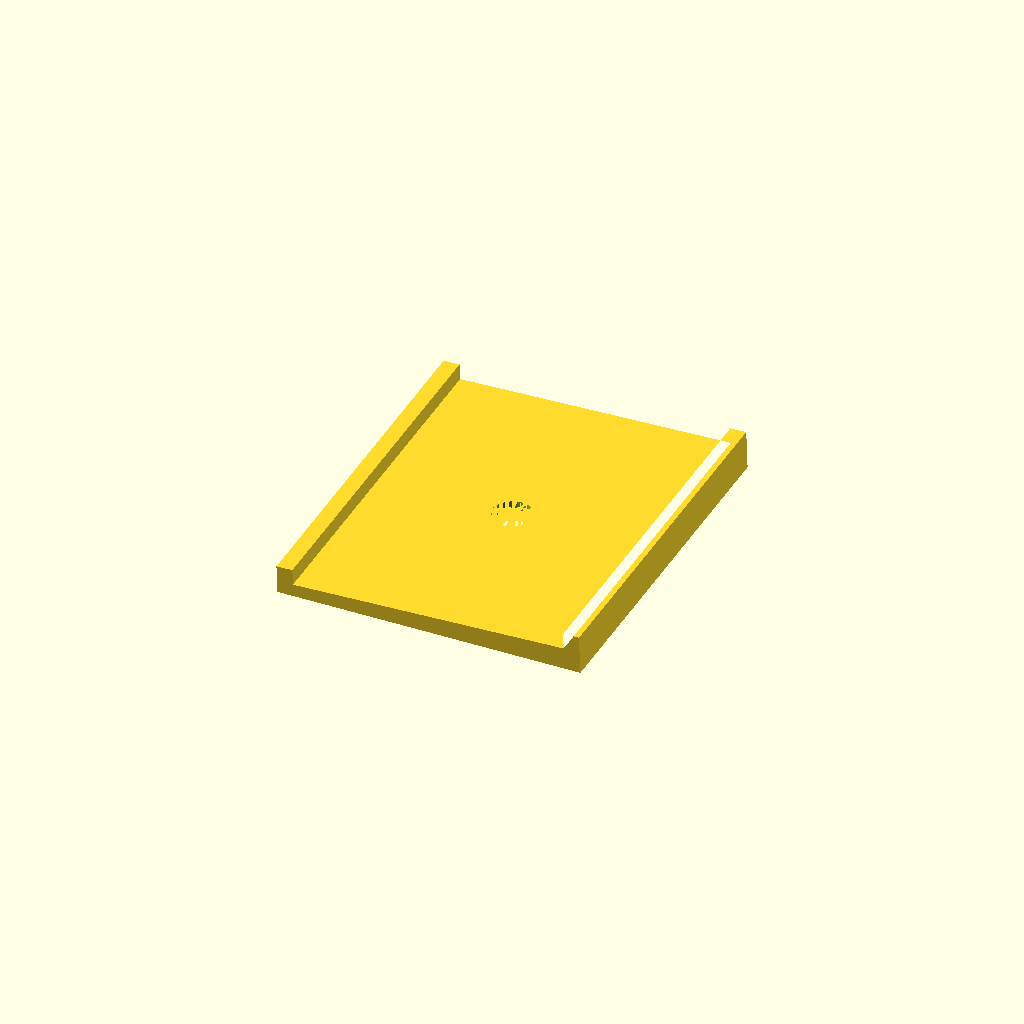
Cell 1: the model at its default parameters.
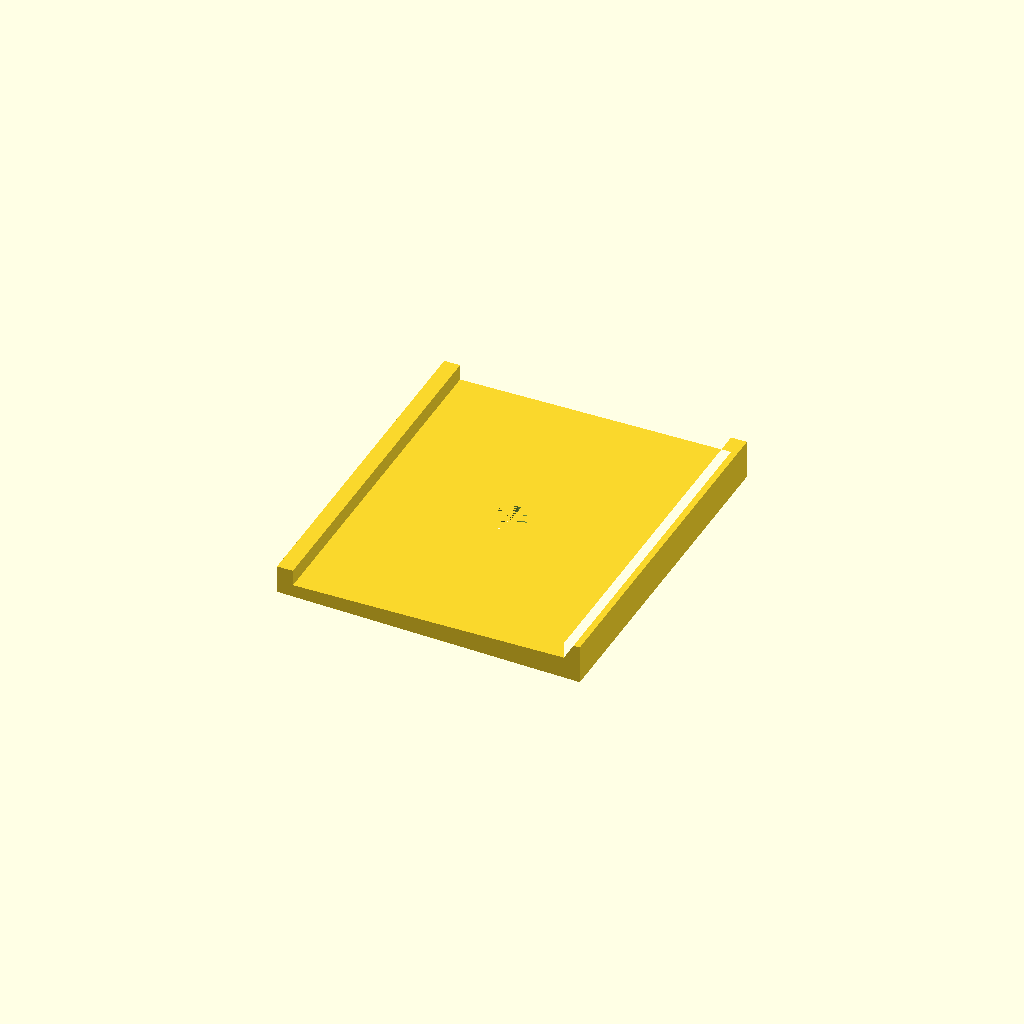
Cell 2 — rotate_shim set to false, the other parameters unchanged.
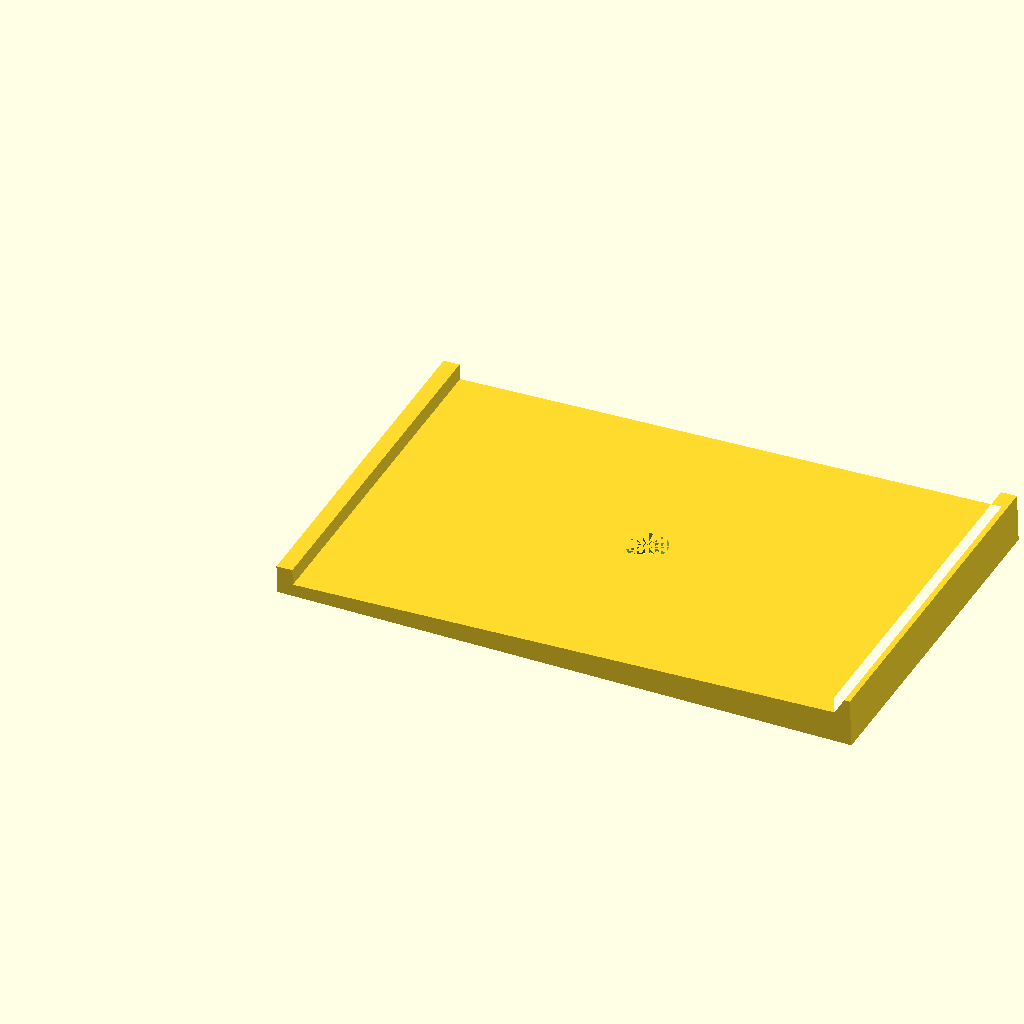
Cell 3: the same model with rail_width = 68.
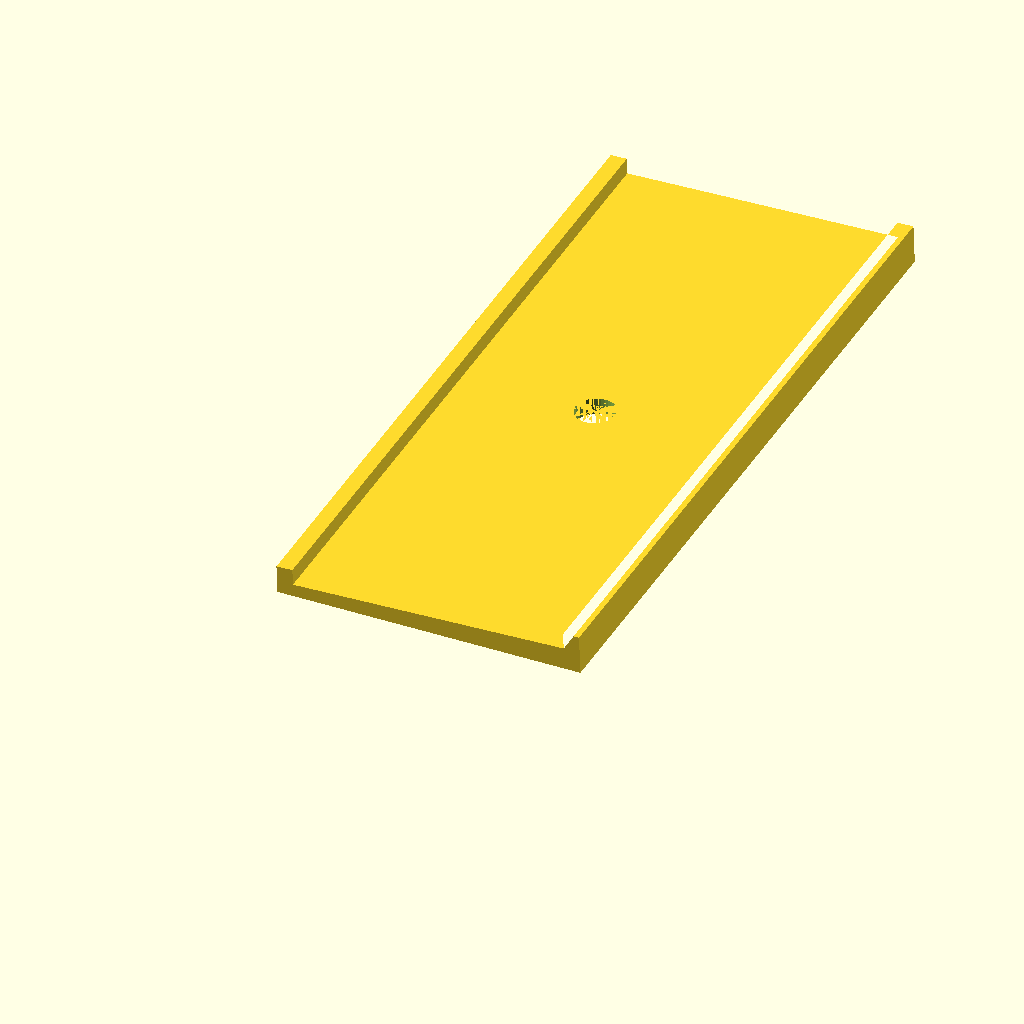
Cell 4: shim_length = 90 (everything else at default).
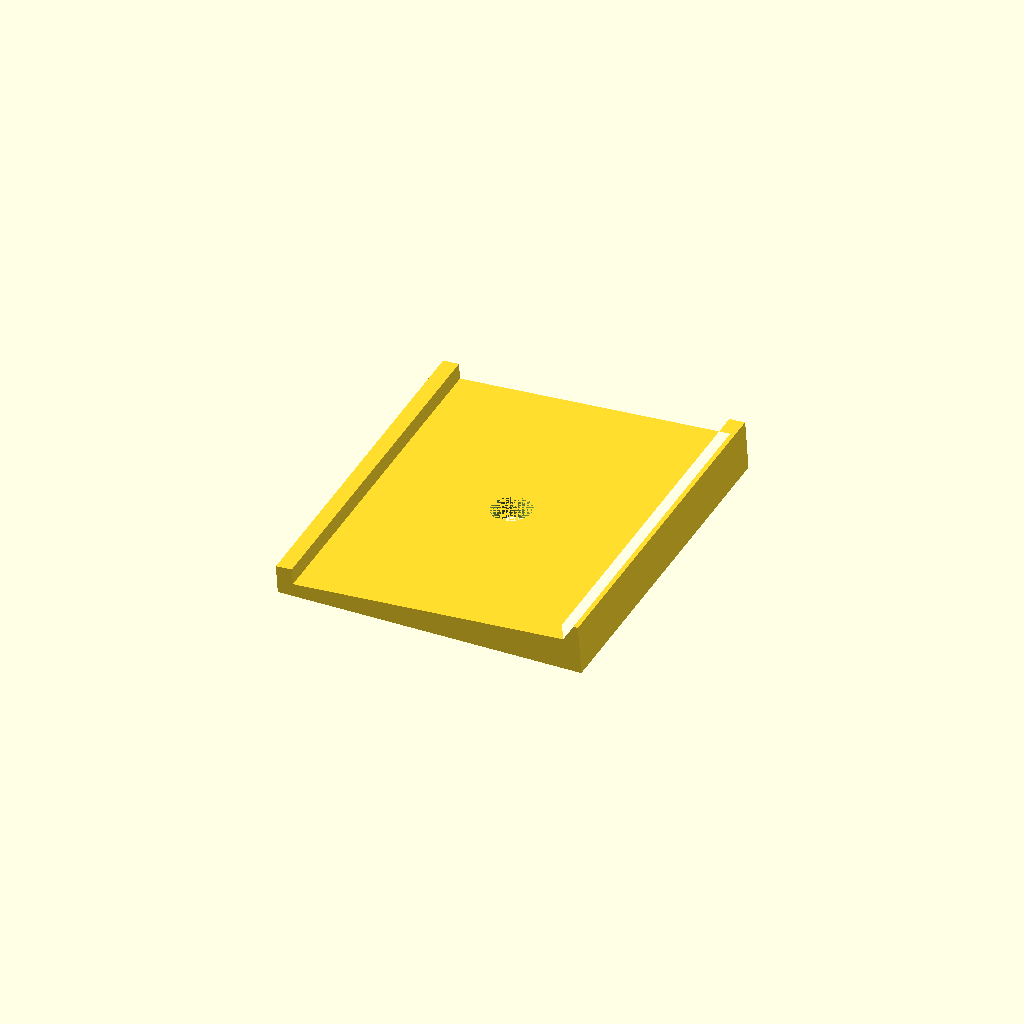
Cell 5: rake_angle = 4 (everything else at default).
One fixed orthographic camera (rotation 55°, 0°, 25°; colour scheme Cornfield) for every cell.
OpenSCAD source file inputs/thingiverse/files/thing-2883899/files/Generic-raked-shim.scad:
rail_width = 34;
shim_length = 45;
screw_diameter = 5;
rake_angle = 2; // Ceiling or rafter angle in degrees
seat_height = 2; // How tall should seating ridges be in mm
seat_width = 2; // How wide should seating ridges be on either side of shim
min_shim_depth = 1.5; // Minimum depth of the shim, not including seat part
rotate_shim = true;

/* [ Hidden ] */
$fn = 36;
screw_radius = screw_diameter / 2;
shim_width = rail_width + (2 * seat_width);

// from wiki  https://en.wikibooks.org/wiki/OpenSCAD_User_Manual/undersized_circular_objects
module cylinder_outer(height,radius){
   fudge = 1/cos(180/$fn);
   cylinder(h=height,r=radius*fudge);}

// tan(x) * A = O
opposite_length = tan(rake_angle) * shim_width;

// draw out the shim, then extrude
points = [
    [0, -min_shim_depth],
    [shim_width, -min_shim_depth - opposite_length],
    [shim_width, seat_height],
    [shim_width - seat_width, seat_height],
    [shim_width - seat_width, 0],
    [seat_width, 0],
    [seat_width, seat_height],
    [0, seat_height]
];

rotate([
   0,
      rotate_shim ? -rake_angle : 0,
   0
   ]) difference() {
    translate([0, shim_length, 0]) rotate([90, 0, 0]) linear_extrude(shim_length) polygon(points);

    // make a hole for the screw
    translate([shim_width / 2, shim_length /2, -opposite_length -min_shim_depth]) cylinder_outer(opposite_length + min_shim_depth, screw_radius);
}
Parameter table extracted from the source (name, type, default, range or options):
rail_width: number, default 34
shim_length: number, default 45
screw_diameter: number, default 5
rake_angle: number, default 2
seat_height: number, default 2
seat_width: number, default 2
min_shim_depth: number, default 1.5
rotate_shim: bool, default true
